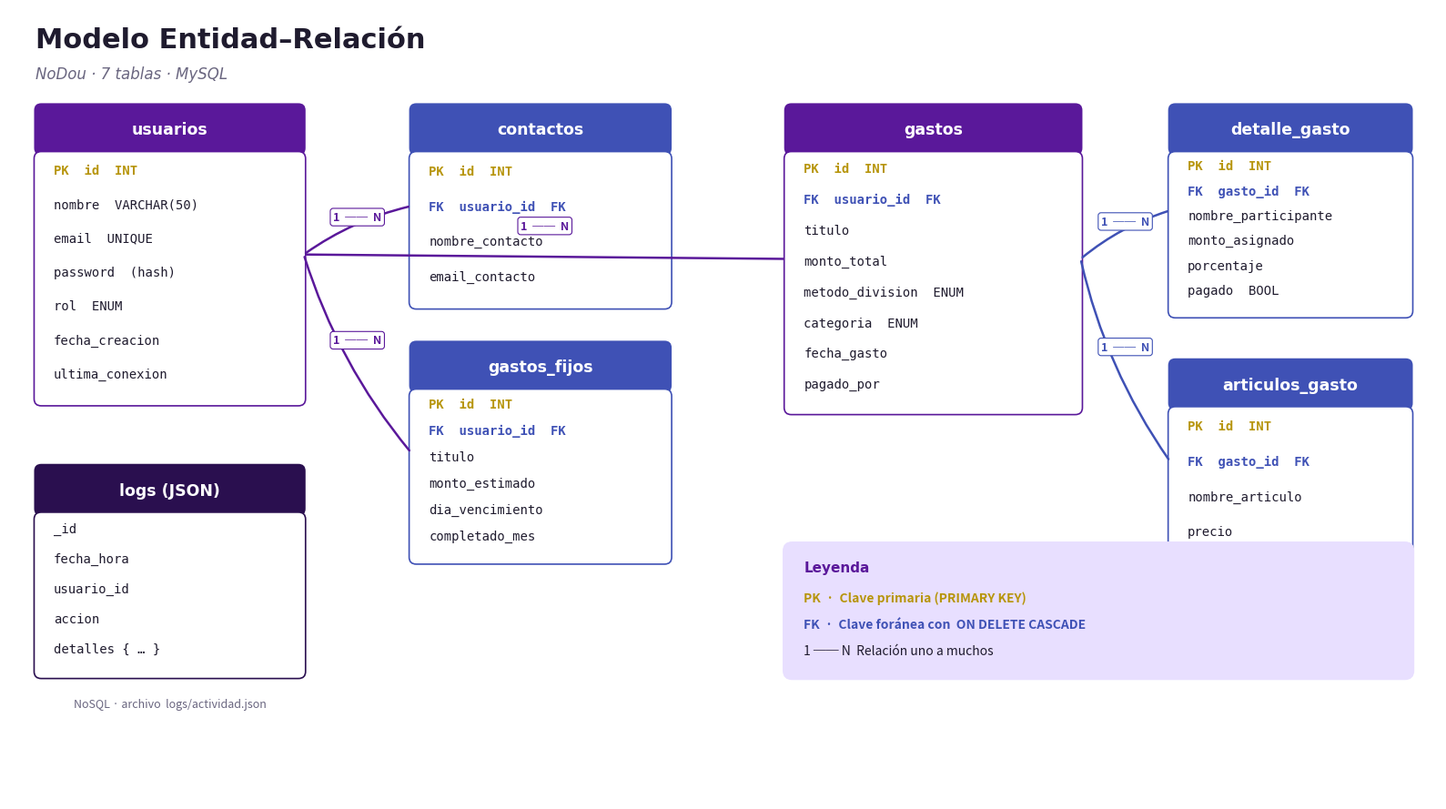

The matplotlib source for this figure:
"""Diagrama Entidad-Relación de NoDou."""
import matplotlib.pyplot as plt
from matplotlib.patches import FancyBboxPatch, FancyArrowPatch
from matplotlib.lines import Line2D

PURPLE = "#5A189A"
INDIGO = "#3F51B5"
DEEP   = "#2A0F4F"
LILAC  = "#E8DFFF"
GOLD   = "#F1C40F"
WHITE  = "#FFFFFF"
INK    = "#1F1B2E"
MUTED  = "#6A6680"

fig, ax = plt.subplots(figsize=(16, 9), dpi=160)
ax.set_xlim(0, 16); ax.set_ylim(0, 9)
ax.axis("off")
fig.patch.set_facecolor(WHITE)

# Título
ax.text(0.3, 8.55, "Modelo Entidad–Relación", fontsize=22, fontweight="bold",
        color=INK, family="DejaVu Sans")
ax.text(0.3, 8.2, "NoDou · 7 tablas · MySQL", fontsize=12, color=MUTED,
        family="DejaVu Sans", style="italic")

def table(x, y, w, h, title, fields, color, pk_idx=None, fk_idx=None):
    # cabecera
    head = FancyBboxPatch((x, y + h - 0.55), w, 0.55,
                          boxstyle="round,pad=0.02,rounding_size=0.08",
                          linewidth=0, facecolor=color)
    ax.add_patch(head)
    ax.text(x + w/2, y + h - 0.28, title, fontsize=12.5, fontweight="bold",
            color=WHITE, ha="center", va="center", family="DejaVu Sans")
    # cuerpo
    body = FancyBboxPatch((x, y), w, h - 0.55,
                          boxstyle="round,pad=0.02,rounding_size=0.08",
                          linewidth=1.2, edgecolor=color, facecolor=WHITE)
    ax.add_patch(body)
    pk_idx = pk_idx or []
    fk_idx = fk_idx or []
    row_h = (h - 0.7) / max(len(fields), 1)
    for i, f in enumerate(fields):
        yy = y + h - 0.55 - (i + 1) * row_h + row_h/2
        prefix = ""
        col = INK
        weight = "normal"
        if i in pk_idx:
            prefix = "PK  "; col = "#B7950B"; weight = "bold"
        elif i in fk_idx:
            prefix = "FK  "; col = INDIGO; weight = "bold"
        ax.text(x + 0.2, yy, prefix + f, fontsize=10, color=col, weight=weight,
                family="DejaVu Sans Mono", va="center")
    # devolver puntos de anclaje
    return {
        "left":  (x, y + h/2),
        "right": (x + w, y + h/2),
        "top":   (x + w/2, y + h),
        "bot":   (x + w/2, y),
    }

# ----- Tablas -----
# Fila superior
usuarios = table(0.3, 4.5, 3.0, 3.4, "usuarios", [
    "id  INT",
    "nombre  VARCHAR(50)",
    "email  UNIQUE",
    "password  (hash)",
    "rol  ENUM",
    "fecha_creacion",
    "ultima_conexion",
], PURPLE, pk_idx=[0])

contactos = table(4.5, 5.6, 2.9, 2.3, "contactos", [
    "id  INT",
    "usuario_id  FK",
    "nombre_contacto",
    "email_contacto",
], INDIGO, pk_idx=[0], fk_idx=[1])

gastos_fijos = table(4.5, 2.7, 2.9, 2.5, "gastos_fijos", [
    "id  INT",
    "usuario_id  FK",
    "titulo",
    "monto_estimado",
    "dia_vencimiento",
    "completado_mes",
], INDIGO, pk_idx=[0], fk_idx=[1])

gastos = table(8.7, 4.4, 3.3, 3.5, "gastos", [
    "id  INT",
    "usuario_id  FK",
    "titulo",
    "monto_total",
    "metodo_division  ENUM",
    "categoria  ENUM",
    "fecha_gasto",
    "pagado_por",
], PURPLE, pk_idx=[0], fk_idx=[1])

detalle = table(13.0, 5.5, 2.7, 2.4, "detalle_gasto", [
    "id  INT",
    "gasto_id  FK",
    "nombre_participante",
    "monto_asignado",
    "porcentaje",
    "pagado  BOOL",
], INDIGO, pk_idx=[0], fk_idx=[1])

articulos = table(13.0, 2.7, 2.7, 2.3, "articulos_gasto", [
    "id  INT",
    "gasto_id  FK",
    "nombre_articulo",
    "precio",
], INDIGO, pk_idx=[0], fk_idx=[1])

# logs JSON (suelto, sin FK)
logs = table(0.3, 1.4, 3.0, 2.4, "logs (JSON)", [
    "_id",
    "fecha_hora",
    "usuario_id",
    "accion",
    "detalles { … }",
], DEEP)
ax.text(0.3 + 1.5, 1.05, "NoSQL · archivo  logs/actividad.json",
        fontsize=9, color=MUTED, ha="center", style="italic")

# ----- Relaciones -----
def rel(p1, p2, label, color=PURPLE, rad=0.15, label_offset=(0, 0.15)):
    arrow = FancyArrowPatch(p1, p2,
                            connectionstyle=f"arc3,rad={rad}",
                            arrowstyle="-",
                            mutation_scale=14,
                            linewidth=1.8,
                            color=color)
    ax.add_patch(arrow)
    # endpoints decorations (1 y N)
    # crow-foot simplificado: pintamos texto "1" cerca del padre y "N" cerca del hijo
    # Etiqueta central
    mx = (p1[0] + p2[0]) / 2 + label_offset[0]
    my = (p1[1] + p2[1]) / 2 + label_offset[1]
    ax.text(mx, my, label, fontsize=9, color=color, ha="center", va="center",
            fontweight="bold",
            bbox=dict(boxstyle="round,pad=0.25", fc=WHITE, ec=color, lw=0.8))

def cardinality(point, text, color, dx=0, dy=0):
    ax.text(point[0] + dx, point[1] + dy, text, fontsize=10, color=color,
            ha="center", va="center", fontweight="bold")

# usuarios → contactos (1:N)
rel(usuarios["right"], contactos["left"], "1  ──  N", color=PURPLE, rad=-0.1)
# usuarios → gastos_fijos (1:N)
rel(usuarios["right"], gastos_fijos["left"], "1  ──  N", color=PURPLE, rad=0.1)
# usuarios → gastos (1:N)
rel(usuarios["right"], gastos["left"], "1  ──  N", color=PURPLE, rad=0.0,
    label_offset=(0, 0.35))
# gastos → detalle_gasto (1:N)
rel(gastos["right"], detalle["left"], "1  ──  N", color=INDIGO, rad=-0.1)
# gastos → articulos_gasto (1:N)
rel(gastos["right"], articulos["left"], "1  ──  N", color=INDIGO, rad=0.1)

# Leyenda
legend_x, legend_y = 8.7, 1.4
lg = FancyBboxPatch((legend_x, legend_y), 7.0, 1.5,
                    boxstyle="round,pad=0.03,rounding_size=0.1",
                    linewidth=1, edgecolor=LILAC, facecolor=LILAC)
ax.add_patch(lg)
ax.text(legend_x + 0.2, legend_y + 1.2, "Leyenda", fontsize=11,
        fontweight="bold", color=PURPLE, family="DejaVu Sans")
ax.text(legend_x + 0.2, legend_y + 0.85, "PK  ·  Clave primaria (PRIMARY KEY)",
        fontsize=10, color="#B7950B", fontweight="bold")
ax.text(legend_x + 0.2, legend_y + 0.55,
        "FK  ·  Clave foránea con  ON DELETE CASCADE",
        fontsize=10, color=INDIGO, fontweight="bold")
ax.text(legend_x + 0.2, legend_y + 0.25,
        "1 ── N  Relación uno a muchos",
        fontsize=10, color=INK)

plt.tight_layout()
out = r"C:\Users\fabiv\Desktop\NoDou\er_diagram.png"
plt.savefig(out, dpi=180, bbox_inches="tight", facecolor=WHITE)
print("OK ->", out)
